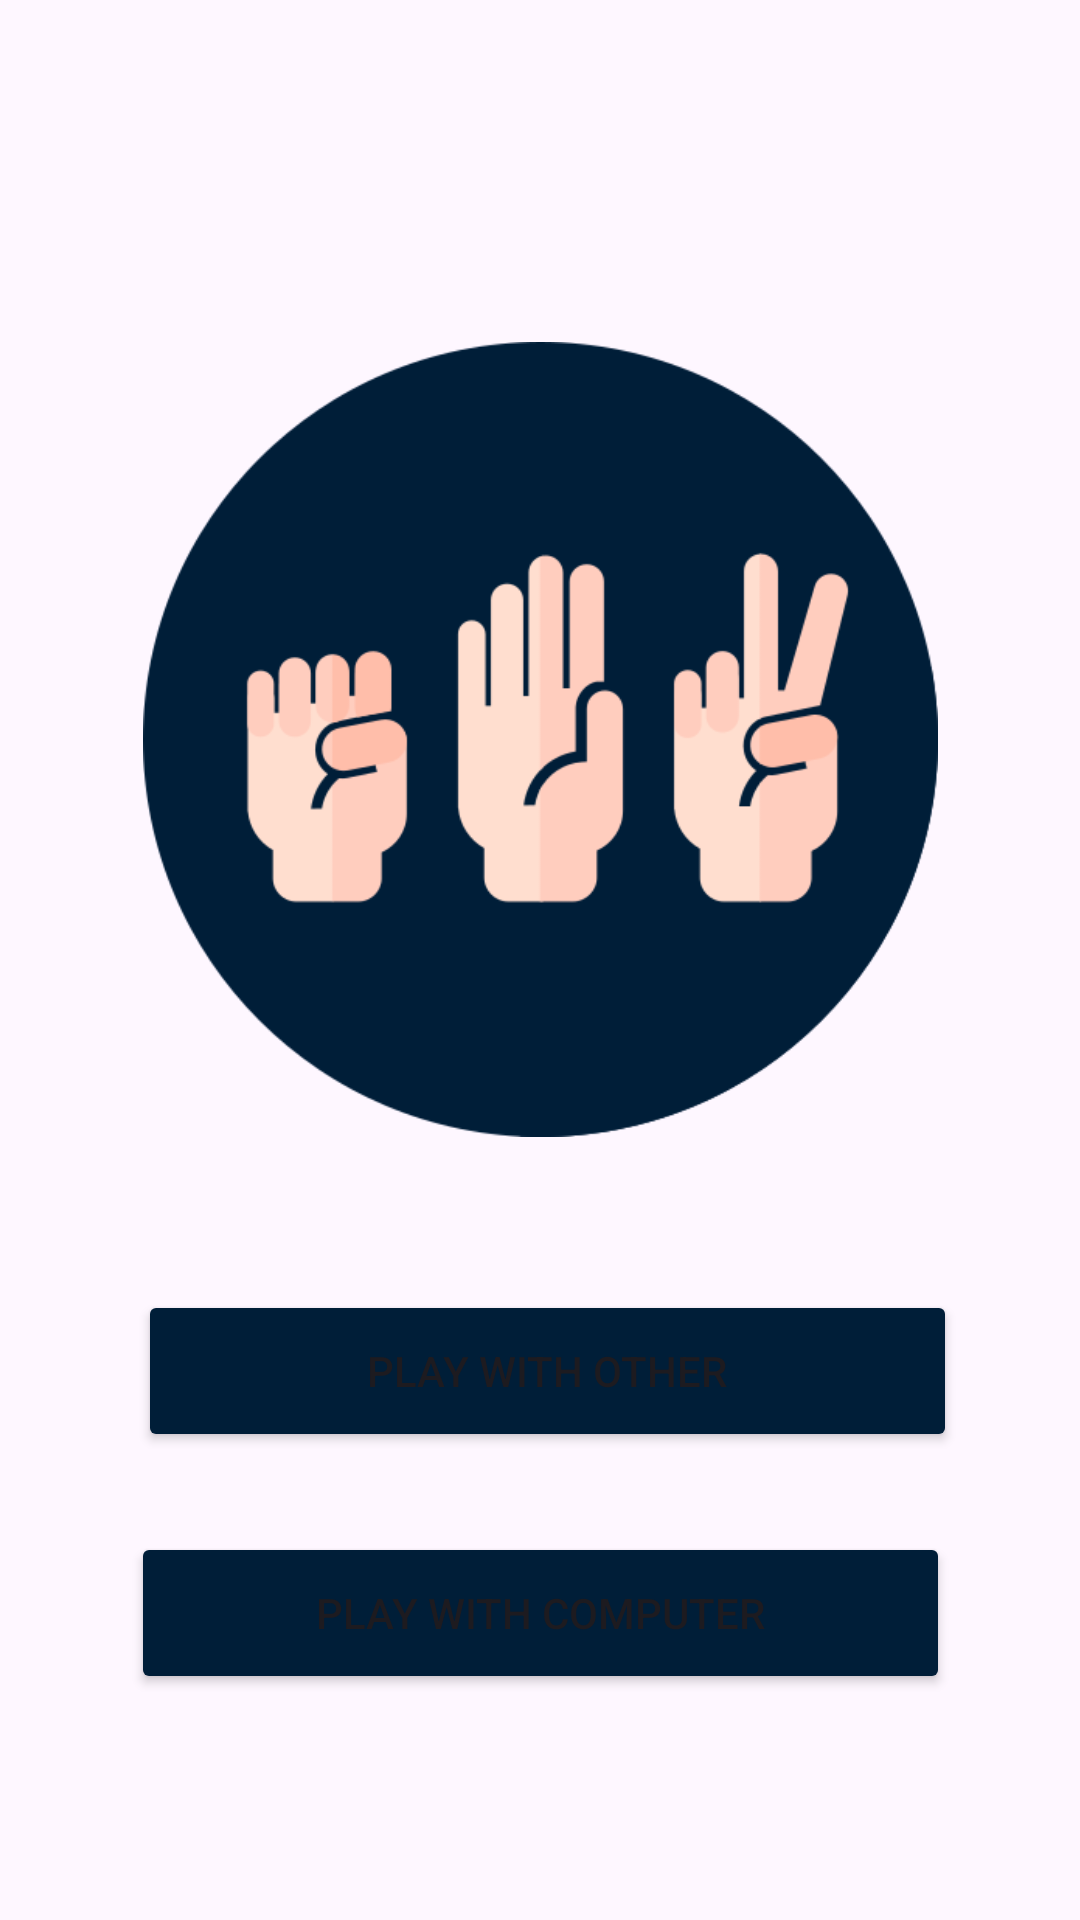

Here is an Android app screen rendered from its layout file. Give the layout XML and the strings, colors and styles it references.
<!-- AndroidManifest.xml: application theme Theme.FlipTheHand -->
<!-- res/layout/fragment_menu.xml -->
<?xml version="1.0" encoding="utf-8"?>
<androidx.constraintlayout.widget.ConstraintLayout xmlns:android="http://schemas.android.com/apk/res/android"
    xmlns:app="http://schemas.android.com/apk/res-auto"
    xmlns:tools="http://schemas.android.com/tools"
    android:layout_width="match_parent"
    android:layout_height="match_parent"
    tools:context=".MenuFragment">

    <ImageView
        android:id="@+id/imageView"
        android:layout_width="265dp"
        android:layout_height="287dp"
        android:src="@drawable/logo"
        app:layout_constraintBottom_toBottomOf="parent"
        app:layout_constraintEnd_toEndOf="parent"
        app:layout_constraintStart_toStartOf="parent"
        app:layout_constraintTop_toTopOf="parent"
        app:layout_constraintVertical_bias="0.292" />

    <Button
        android:id="@+id/buttonOther"
        android:layout_width="273dp"
        android:layout_height="54dp"
        android:layout_marginTop="40dp"
        android:backgroundTint="@color/color"
        android:text="PLAY WITH OTHER"
        app:layout_constraintEnd_toEndOf="parent"
        app:layout_constraintHorizontal_bias="0.528"
        app:layout_constraintStart_toStartOf="parent"
        app:layout_constraintTop_toBottomOf="@+id/imageView" />

    <Button
        android:id="@+id/buttonPc"
        android:layout_width="273dp"
        android:layout_height="54dp"
        android:backgroundTint="@color/color"
        android:text="PLAY WITH COMPUTER"
        app:layout_constraintBottom_toBottomOf="parent"
        app:layout_constraintEnd_toEndOf="parent"
        app:layout_constraintStart_toStartOf="parent"
        app:layout_constraintTop_toBottomOf="@+id/buttonOther"
        app:layout_constraintVertical_bias="0.262" />
</androidx.constraintlayout.widget.ConstraintLayout>
<!-- resources referenced by this layout -->
<resources>
  <color name="color">#001e38</color>
  <!-- drawable logo: png bitmap (drawable, 26375 bytes) -->
  <style name="Theme.FlipTheHand" parent="Base.Theme.FlipTheHand" />
  <style name="Base.Theme.FlipTheHand" parent="Theme.Material3.DayNight.NoActionBar">
          
          
      </style>
</resources>
